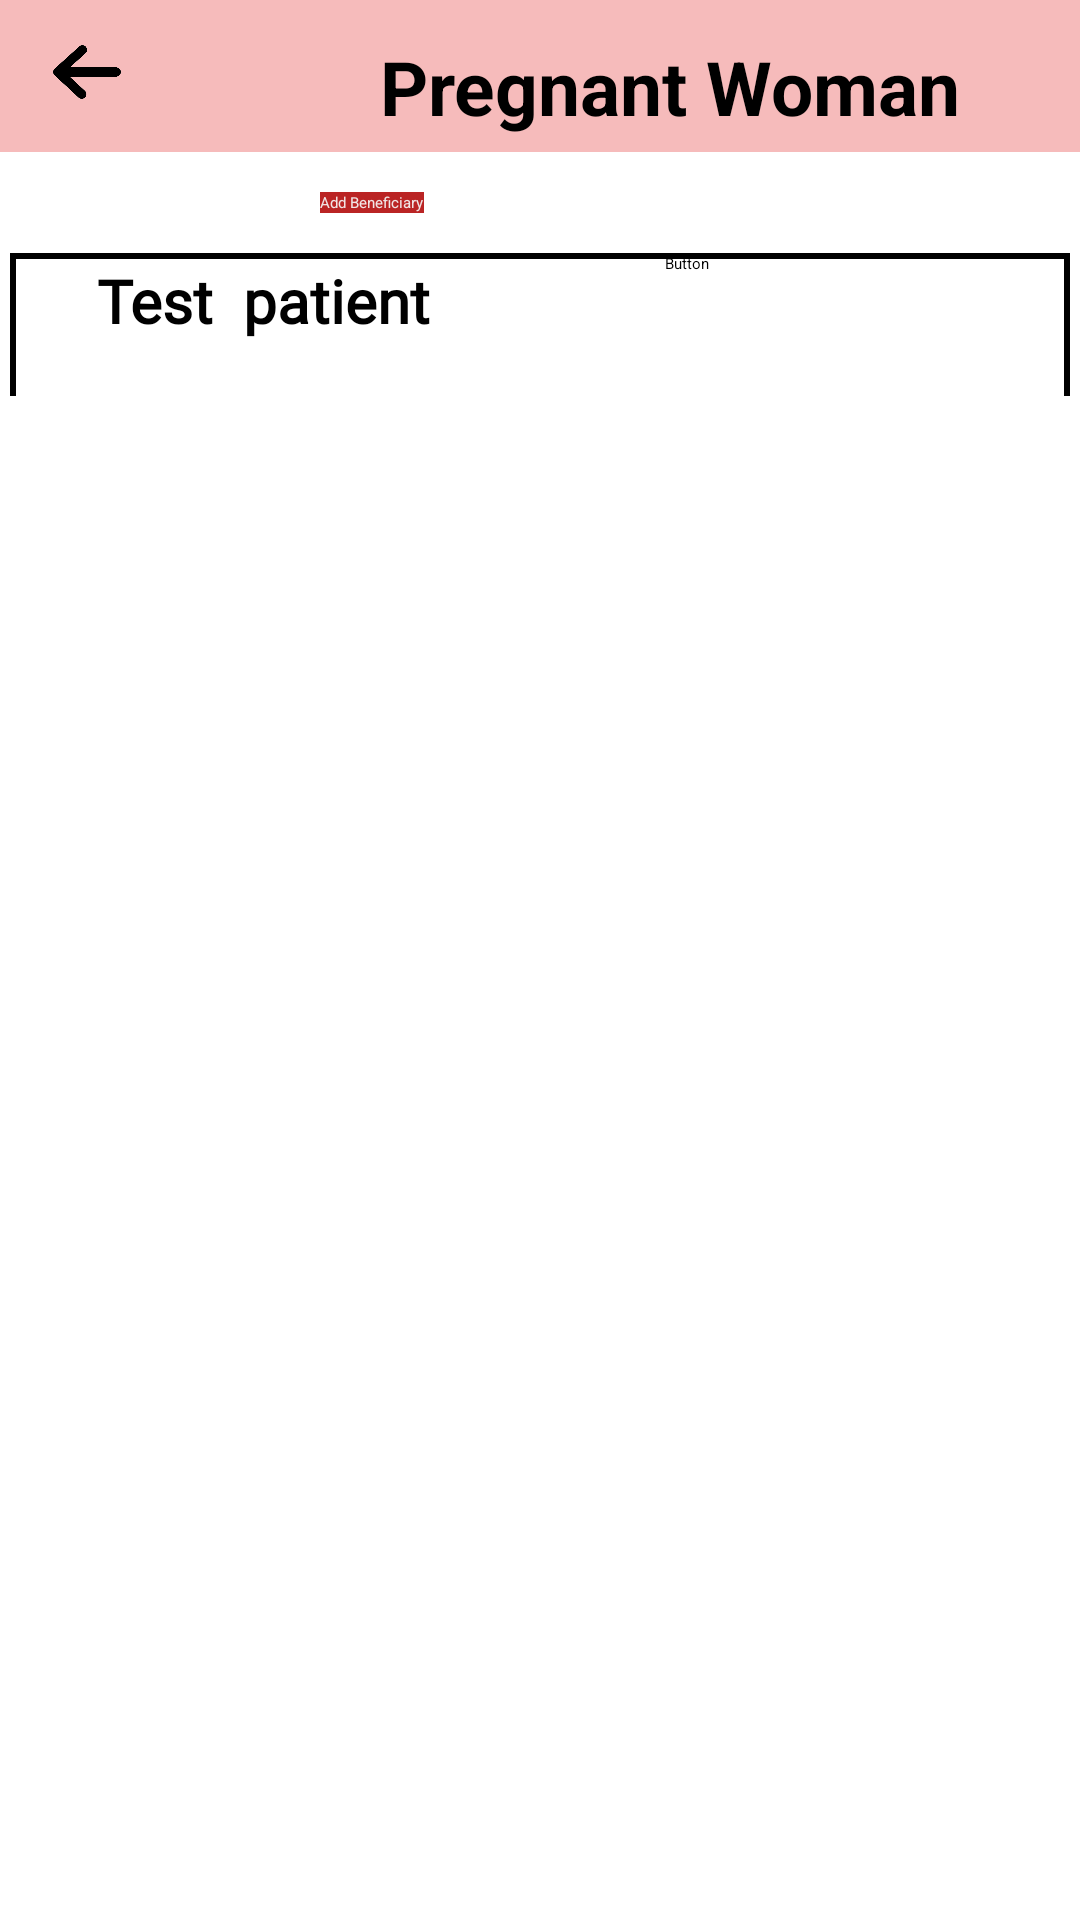

Android layout source for this screen:
<!-- AndroidManifest.xml: application theme Theme.AAHAARAPP -->
<!-- res/layout/pregnent_add.xml -->
<?xml version="1.0" encoding="utf-8"?>
<LinearLayout xmlns:android="http://schemas.android.com/apk/res/android"
    xmlns:app="http://schemas.android.com/apk/res-auto"
    xmlns:tools="http://schemas.android.com/tools"
    android:layout_width="match_parent"
    android:layout_height="match_parent"
    android:orientation="vertical"
    tools:context=".Preganent_add">

    <LinearLayout
        android:id="@+id/linearLayout"
        android:layout_width="match_parent"
        android:layout_height="wrap_content"
        android:background="@color/pink"
        android:orientation="horizontal">

        <ImageButton
            android:id="@+id/imageButton"
            android:layout_width="48dp"
            android:layout_height="48dp"
            android:layout_marginLeft="5dp"
            android:contentDescription="Description for accessibility"
            android:padding="8dp"
            android:scaleType="fitXY"
            android:src="@drawable/left_arrow" />

        <TextView
            android:id="@+id/titleTextView"
            android:layout_width="341dp"
            android:layout_height="wrap_content"
            android:layout_marginTop="12dp"
            android:layout_marginBottom="5dp"
            android:gravity="center"
            android:text="Pregnant Woman"
            android:textColor="@color/black"
            android:textSize="25sp"
            android:textStyle="bold" />
    </LinearLayout>

    <Button
        android:id="@+id/button6"
        android:layout_width="wrap_content"
        android:layout_height="wrap_content"
        android:layout_marginStart="320px"
        android:layout_marginLeft="320px"
        android:layout_marginTop="40px"
        android:layout_marginBottom="40px"
        android:background="#BA2424"
        android:text="Add Beneficiary"
        android:textColor="#F1E5E5" />

    <ScrollView
        android:id="@+id/scrollView2"
        android:layout_width="match_parent"
        android:layout_height="match_parent"
        android:layout_marginStart="10px"
        android:layout_marginLeft="10px"
        android:layout_marginEnd="10px"
        android:layout_marginRight="10px"
        android:layout_marginBottom="508dp"
        android:background="@drawable/border_scrollview" >

        <androidx.constraintlayout.widget.ConstraintLayout
            android:layout_width="match_parent"
            android:layout_height="match_parent"
            android:background="@drawable/border_scrollview">


            <Button
                android:id="@+id/button3"
                android:layout_width="131dp"
                android:layout_height="48dp"
                android:layout_marginEnd="4dp"
                android:layout_marginRight="4dp"
                android:text="Button"
                app:backgroundTint="#D37B7B"
                app:layout_constraintBottom_toTopOf="@+id/button4"
                app:layout_constraintEnd_toEndOf="parent"
                app:layout_constraintTop_toTopOf="parent"
                app:layout_constraintVertical_bias="0.0" />

            <TextView
                android:id="@+id/textView"
                android:layout_width="169dp"
                android:layout_height="32dp"
                android:fontFamily="@font/blinker_bold"
                android:gravity="center"
                android:text="Test  patient"
                android:textColor="#000000"
                android:textSize="20sp"
                android:textStyle="bold"
                app:layout_constraintBottom_toBottomOf="parent"
                app:layout_constraintEnd_toStartOf="@+id/button3"
                app:layout_constraintHorizontal_bias="0.0"
                app:layout_constraintStart_toStartOf="parent"
                app:layout_constraintTop_toTopOf="parent"
                app:layout_constraintVertical_bias="0.0" />

            <TextView
                android:id="@+id/textView2"
                android:layout_width="wrap_content"
                android:layout_height="wrap_content"
                android:layout_marginTop="24dp"
                android:text="Age : "
                android:textColor="#403D3D"
                android:textStyle="bold"
                app:layout_constraintBottom_toBottomOf="parent"
                app:layout_constraintEnd_toStartOf="@+id/textView4"
                app:layout_constraintHorizontal_bias="0.275"
                app:layout_constraintStart_toStartOf="parent"
                app:layout_constraintTop_toBottomOf="@+id/textView"
                app:layout_constraintVertical_bias="0.238" />

            <TextView
                android:id="@+id/textView4"
                android:layout_width="wrap_content"
                android:layout_height="wrap_content"
                android:layout_marginStart="84dp"
                android:layout_marginLeft="84dp"
                android:layout_marginTop="24dp"
                android:text="Mobile No : "
                android:textColor="#393535"
                android:textStyle="bold"
                app:layout_constraintBottom_toBottomOf="parent"
                app:layout_constraintEnd_toStartOf="@+id/button4"
                app:layout_constraintHorizontal_bias="0.085"
                app:layout_constraintStart_toStartOf="@+id/textView"
                app:layout_constraintTop_toBottomOf="@+id/textView"
                app:layout_constraintVertical_bias="0.238" />

            <Button
                android:id="@+id/button4"
                android:layout_width="131dp"
                android:layout_height="48dp"
                android:text="Button"
                app:backgroundTint="#D37B7B"
                app:layout_constraintBottom_toBottomOf="parent"
                app:layout_constraintEnd_toEndOf="@+id/button3"
                app:layout_constraintHorizontal_bias="0.0"
                app:layout_constraintStart_toStartOf="@+id/button3" />

        </androidx.constraintlayout.widget.ConstraintLayout>
    </ScrollView>


</LinearLayout>
<!-- resources referenced by this layout -->
<resources>
  <color name="black">#000</color>
  <color name="pink">#F6BBBB</color>
  <!-- drawable border_scrollview (drawable) -->
  <?xml version="1.0" encoding="utf-8"?>
  <shape xmlns:android="http://schemas.android.com/apk/res/android"
      android:shape="rectangle">
      <stroke
          android:width="2dp"
      android:color="@color/black"/>
      <solid android:color="@color/white" />
  </shape>
  <!-- drawable left_arrow: png bitmap (drawable, 21234 bytes) -->
  <color name="white">#fff</color>
</resources>
